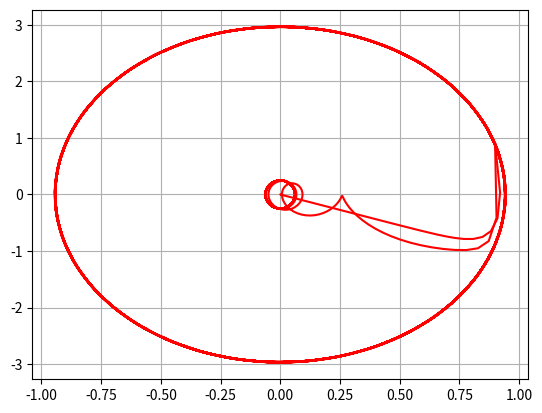

The matplotlib source for this figure:
#!/usr/bin/env python
# coding: utf-8

# In[1]:


STUD = 1032182533
def variant(stud):
    print("Вариант:", stud%70+1)
variant(STUD)


# Постройте фазовый портрет гармонического осциллятора и решение уравнения гармонического осциллятора для следующих случаев
# 1. Колебания гармонического осциллятора без затуханий и без действий внешней силы $\ddot {x} + 9.9x = 0$
# 2. Колебания гармонического осциллятора c затуханием и без действий внешней силы $\ddot {x} + 13 \dot {x} + 13x = 0$
# 3. Колебания гармонического осциллятора c затуханием и под действием внешней силы $\ddot {x} + 24 \dot {x} + 25x = 6sin(4t)$
# 
# На интервале $t \in [0; 48]$(шаг 0.05) с начальными условиями $x_0 = 0.9, y_0 = 0.9$

# In[12]:


import math
import numpy as np
from scipy.integrate import odeint
import matplotlib.pyplot as plt


# In[80]:


def y(x, t, w, g, flag): #Вектор-функция f(t, x) для решения диф. уравнений x' = y(t, x), где x - иск. вектор
    dx1 = x[1]
    dx2 = - w*w*x[0] - g*x[1] - f(t, flag)
    return dx1, dx2


# In[87]:


#Правая часть уравнения f(t)
def f(t, flag = True):
    if flag:
        f = 0
    else:
        f = 6*np.sin(4*t)
    return f


# In[88]:


def model(w, g, flag):
    x0 = np.array([0.9, 0.9]) # Вектор начальных условий
    t = np.arange(0, 48, 0.05) # Интервал на котором будет решаться задача
    x = odeint(y, x0, t, (w, g, flag)) # Решаем диф. ур. с начальным условием x(t0)=x0 на t с правой частью y b за писываем в матрицу x
    y1 = x[:,0] # Переписываем отдельбно x в y1
    y2 = x[:,1] # x' в y2
    plt.plot(y1,y2, 'r') # Рисуем фазовый портрет: зависимость x(x')
    plt.grid(axis='both')


# In[92]:


model(w = math.sqrt(9.9), g = 0, flag = True) #Задаем частоту и затухание для первого случая


# In[93]:


model(w = math.sqrt(13), g = 13, flag = True) #Задаем частоту и затухание для второго случая


# In[94]:


model(w = math.sqrt(25), g = 24, flag = False) #Задаем частоту и затухание для третьего случая


# ### 1. Запишите простейшую модель гармонических колебаний
# $x = x_m cos (ωt + φ_0)$. 
#     
# 
# ### 2. Дайте определение осциллятора
# Осциллятор - модель, которую в теории колебаний можно описать одним и тем же дифференциальным уравнением.
# 
# ### 3. Запишите модель математического маятника
# 
# Уравнение динамики: $$\frac{\partial^2 \alpha}{\partial t^2} + \frac{\gamma}{L} sin{\alpha} = 0$$ В случае малых колебаний полагают $sin{\alpha} ≈ \alpha$. В результате возникает линейное дифференциальное уравнение $$\frac{\partial^2 \alpha}{\partial t^2} + \frac{\gamma}{L} \alpha = 0$$ или $$\frac{\partial^2 \alpha}{\partial t^2} + \omega^2 \alpha = 0$$
# 
# ### 4. Запишите алгоритм перехода от дифференциального уравнения второго порядка к двум дифференциальным уравнениям первого порядка
# Пусть у нас есть дифференциальное уравнение 2-го порядка:
# $$ \ddot {y} + 4y = cos(3x), y(0)=0.8, \dot {y}(0)=2  $$
# 
# По методу Ранге-Кутты делаем замену, а также переносим 4$y$ в правую часть:
# $$ \dot {y} = z $$
# 
# Тогда получим систему уравнений:
#     $$ 
#         \begin{equation*} 
#             \begin{cases}
#                 \dot {y} = z = g(x, y, z)
#                 \\ 
#                 \dot{z} = cos(3x) - 4y = f(x, y, z)
#              \end{cases}
#         \end{equation*} 
#     $$
#     
# ### 5. Что такое фазовый портрет и фазовая траектория?
# Фазовый портрет — это совокупность фазовых траекторий для всевозможных начальных условий.
# 
# Фазовая траектория — траектория движения изображающей точки, сопоставленной изменению состояний системы.

# In[ ]:




